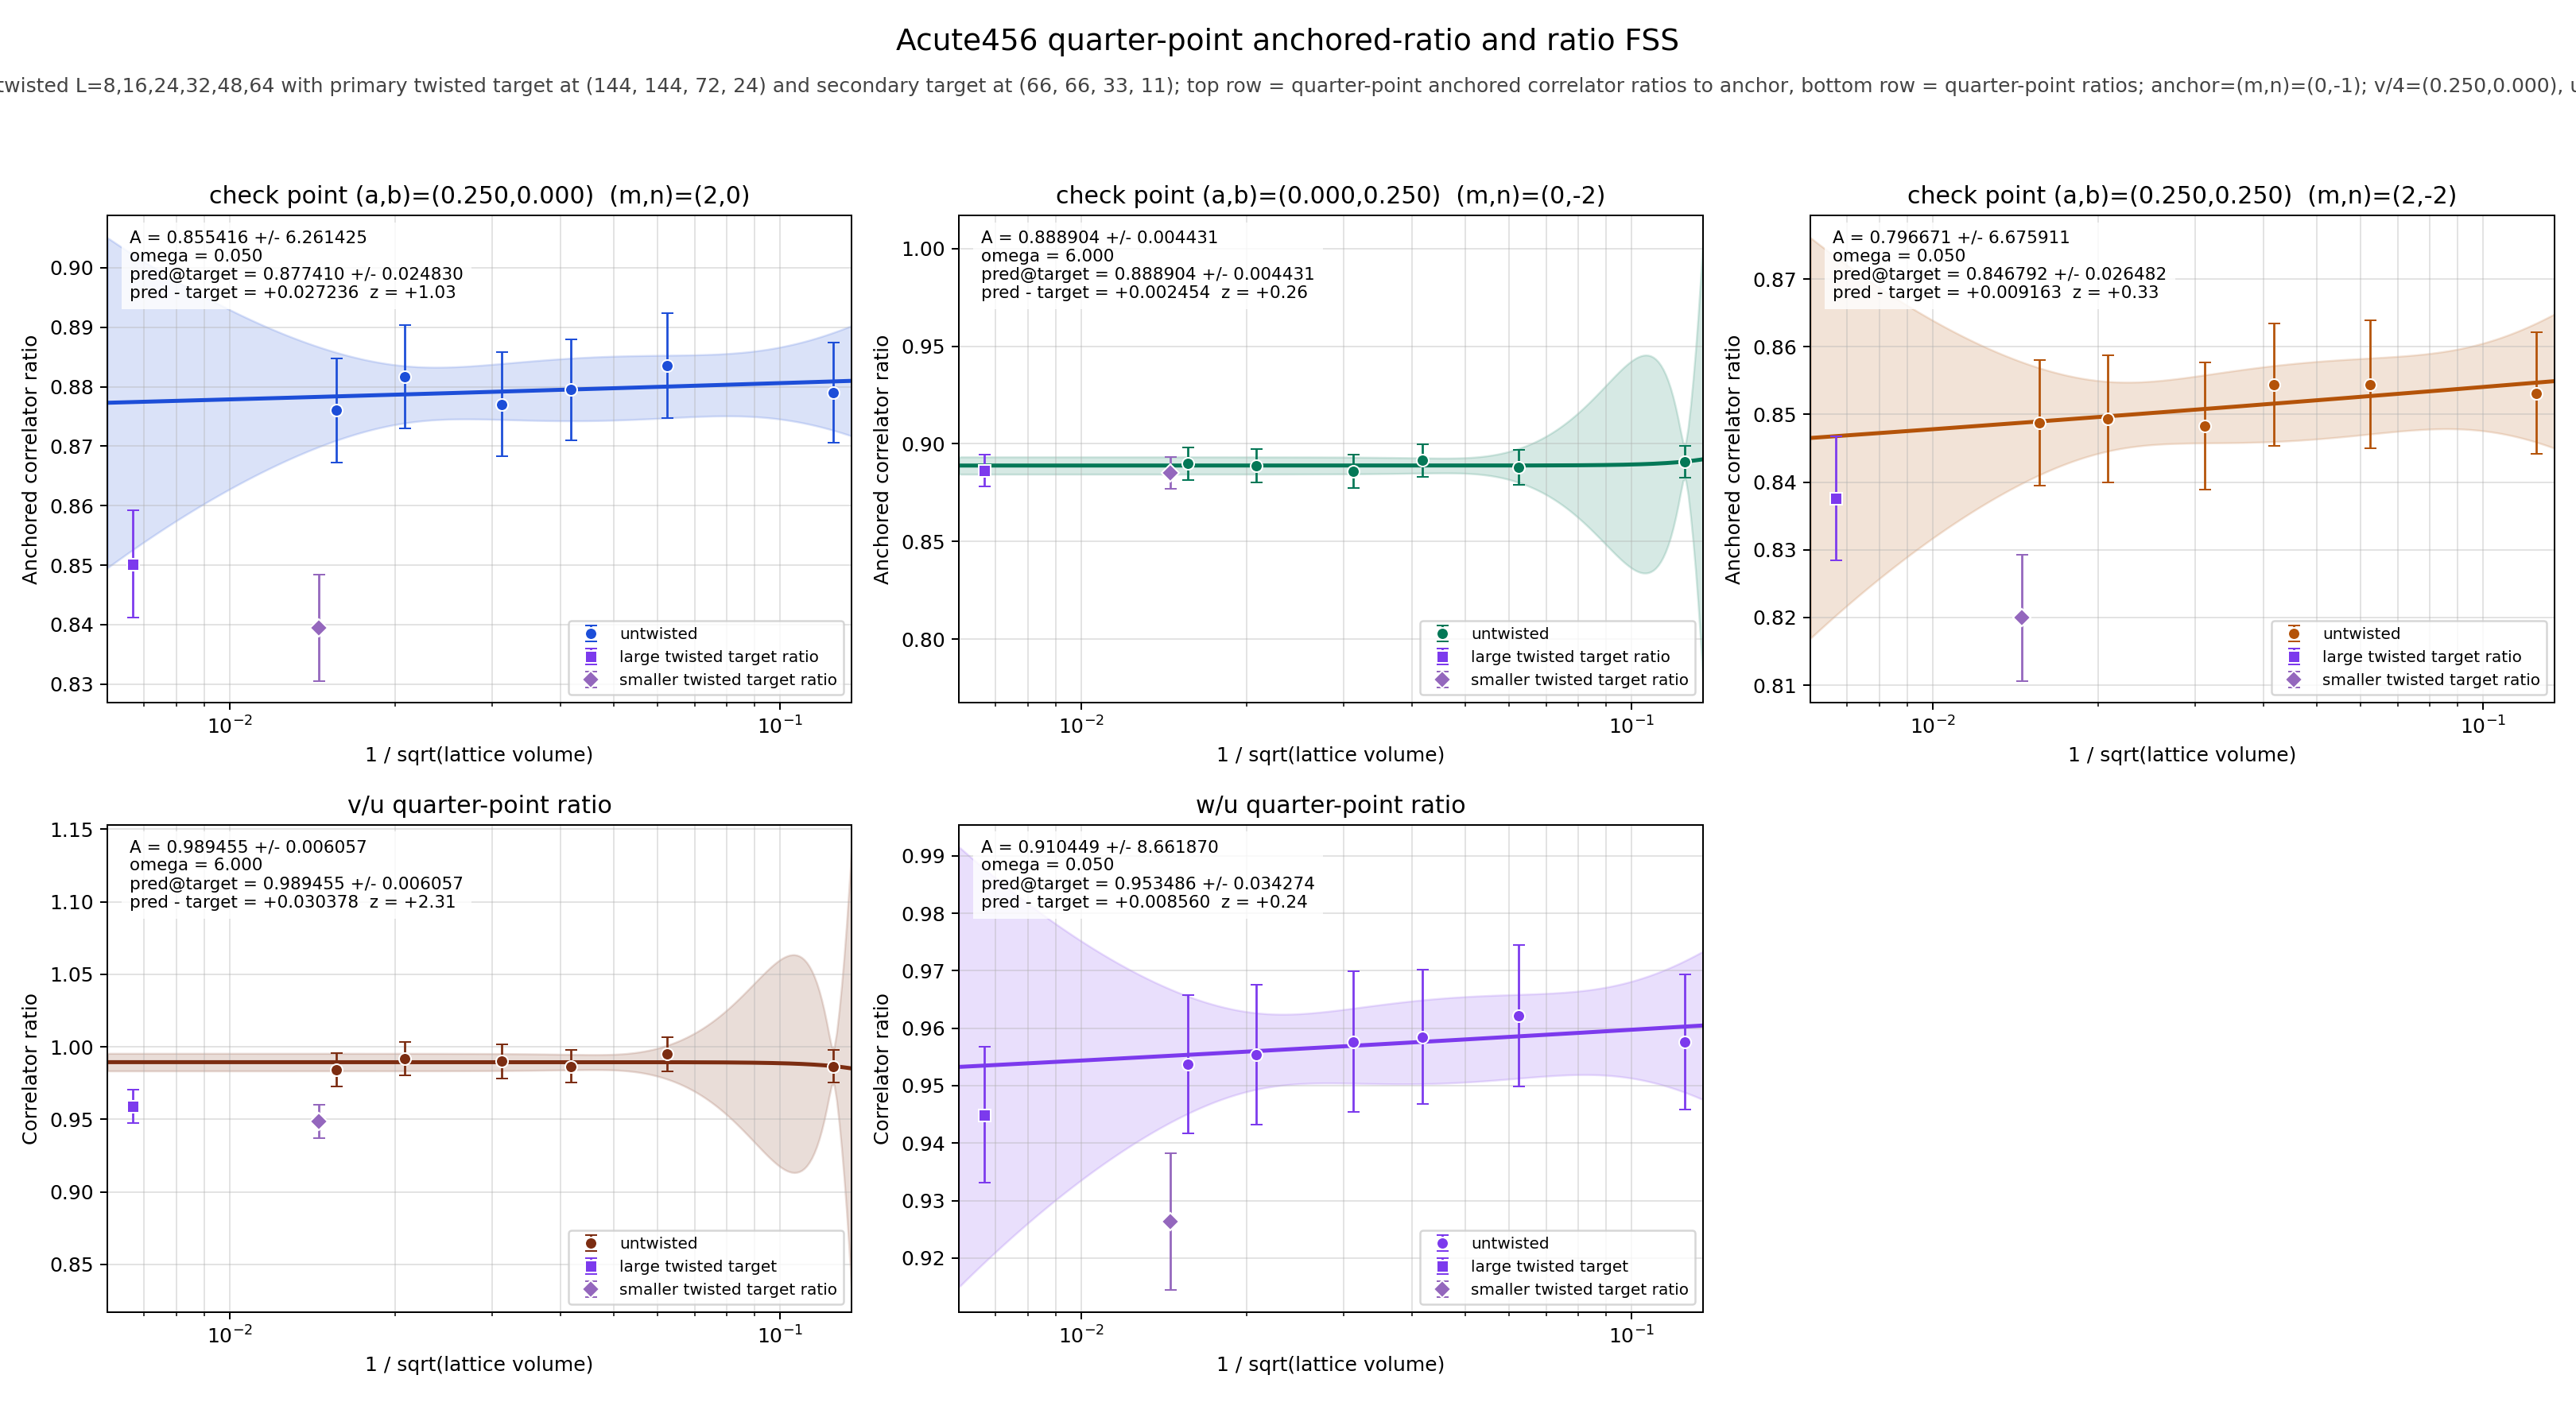

Values plotted in this chart, from the file beside it:
panel	series	x	y	sigma	fit_A	fit_sigma_A	fit_omega	pred_target	pred_target_sigma	delta_target	z_target	twisted_x	twisted_y	twisted_sigma
v/4	untwisted	0.125	0.8791	0.008426	0.8554	6.261	0.05	0.8774	0.02483	0.02724	1.031	0.006672	0.8502	0.009
v/4	untwisted	0.0625	0.8836	0.008834	0.8554	6.261	0.05	0.8774	0.02483	0.02724	1.031	0.006672	0.8502	0.009
v/4	untwisted	0.04167	0.8795	0.008533	0.8554	6.261	0.05	0.8774	0.02483	0.02724	1.031	0.006672	0.8502	0.009
v/4	untwisted	0.03125	0.877	0.008739	0.8554	6.261	0.05	0.8774	0.02483	0.02724	1.031	0.006672	0.8502	0.009
v/4	untwisted	0.02083	0.8817	0.008697	0.8554	6.261	0.05	0.8774	0.02483	0.02724	1.031	0.006672	0.8502	0.009
v/4	untwisted	0.01562	0.876	0.008728	0.8554	6.261	0.05	0.8774	0.02483	0.02724	1.031	0.006672	0.8502	0.009
v/4	twisted	0.006672	0.8502	0.009	0.8554	6.261	0.05	0.8774	0.02483	0.02724	1.031	0.006672	0.8502	0.009
u/4	untwisted	0.125	0.8909	0.008114	0.8889	0.004431	6	0.8889	0.004431	0.002454	0.2628	0.006672	0.8865	0.008216
u/4	untwisted	0.0625	0.888	0.008802	0.8889	0.004431	6	0.8889	0.004431	0.002454	0.2628	0.006672	0.8865	0.008216
u/4	untwisted	0.04167	0.8915	0.008287	0.8889	0.004431	6	0.8889	0.004431	0.002454	0.2628	0.006672	0.8865	0.008216
u/4	untwisted	0.03125	0.8858	0.008566	0.8889	0.004431	6	0.8889	0.004431	0.002454	0.2628	0.006672	0.8865	0.008216
u/4	untwisted	0.02083	0.889	0.008563	0.8889	0.004431	6	0.8889	0.004431	0.002454	0.2628	0.006672	0.8865	0.008216
u/4	untwisted	0.01562	0.8899	0.008396	0.8889	0.004431	6	0.8889	0.004431	0.002454	0.2628	0.006672	0.8865	0.008216
u/4	twisted	0.006672	0.8865	0.008216	0.8889	0.004431	6	0.8889	0.004431	0.002454	0.2628	0.006672	0.8865	0.008216
w/4	untwisted	0.125	0.8532	0.009019	0.7967	6.676	0.05	0.8468	0.02648	0.009163	0.327	0.006672	0.8376	0.009165
w/4	untwisted	0.0625	0.8545	0.009435	0.7967	6.676	0.05	0.8468	0.02648	0.009163	0.327	0.006672	0.8376	0.009165
w/4	untwisted	0.04167	0.8544	0.009031	0.7967	6.676	0.05	0.8468	0.02648	0.009163	0.327	0.006672	0.8376	0.009165
w/4	untwisted	0.03125	0.8483	0.009354	0.7967	6.676	0.05	0.8468	0.02648	0.009163	0.327	0.006672	0.8376	0.009165
w/4	untwisted	0.02083	0.8494	0.009419	0.7967	6.676	0.05	0.8468	0.02648	0.009163	0.327	0.006672	0.8376	0.009165
w/4	untwisted	0.01562	0.8488	0.009299	0.7967	6.676	0.05	0.8468	0.02648	0.009163	0.327	0.006672	0.8376	0.009165
w/4	twisted	0.006672	0.8376	0.009165	0.7967	6.676	0.05	0.8468	0.02648	0.009163	0.327	0.006672	0.8376	0.009165
(v/4)/(u/4)	untwisted	0.125	0.9867	0.01127	0.9895	0.006057	6	0.9895	0.006057	0.03038	2.311	0.006672	0.9591	0.01167
(v/4)/(u/4)	untwisted	0.0625	0.995	0.0118	0.9895	0.006057	6	0.9895	0.006057	0.03038	2.311	0.006672	0.9591	0.01167
(v/4)/(u/4)	untwisted	0.04167	0.9865	0.01131	0.9895	0.006057	6	0.9895	0.006057	0.03038	2.311	0.006672	0.9591	0.01167
(v/4)/(u/4)	untwisted	0.03125	0.9901	0.01175	0.9895	0.006057	6	0.9895	0.006057	0.03038	2.311	0.006672	0.9591	0.01167
(v/4)/(u/4)	untwisted	0.02083	0.9918	0.01162	0.9895	0.006057	6	0.9895	0.006057	0.03038	2.311	0.006672	0.9591	0.01167
(v/4)/(u/4)	untwisted	0.01562	0.9844	0.01154	0.9895	0.006057	6	0.9895	0.006057	0.03038	2.311	0.006672	0.9591	0.01167
(v/4)/(u/4)	twisted	0.006672	0.9591	0.01167	0.9895	0.006057	6	0.9895	0.006057	0.03038	2.311	0.006672	0.9591	0.01167
(w/4)/(u/4)	untwisted	0.125	0.9576	0.01174	0.9104	8.662	0.05	0.9535	0.03427	0.00856	0.2362	0.006672	0.9449	0.01179
(w/4)/(u/4)	untwisted	0.0625	0.9622	0.01227	0.9104	8.662	0.05	0.9535	0.03427	0.00856	0.2362	0.006672	0.9449	0.01179
(w/4)/(u/4)	untwisted	0.04167	0.9584	0.0117	0.9104	8.662	0.05	0.9535	0.03427	0.00856	0.2362	0.006672	0.9449	0.01179
(w/4)/(u/4)	untwisted	0.03125	0.9576	0.01223	0.9104	8.662	0.05	0.9535	0.03427	0.00856	0.2362	0.006672	0.9449	0.01179
(w/4)/(u/4)	untwisted	0.02083	0.9554	0.0122	0.9104	8.662	0.05	0.9535	0.03427	0.00856	0.2362	0.006672	0.9449	0.01179
(w/4)/(u/4)	untwisted	0.01562	0.9537	0.012	0.9104	8.662	0.05	0.9535	0.03427	0.00856	0.2362	0.006672	0.9449	0.01179
(w/4)/(u/4)	twisted	0.006672	0.9449	0.01179	0.9104	8.662	0.05	0.9535	0.03427	0.00856	0.2362	0.006672	0.9449	0.01179
